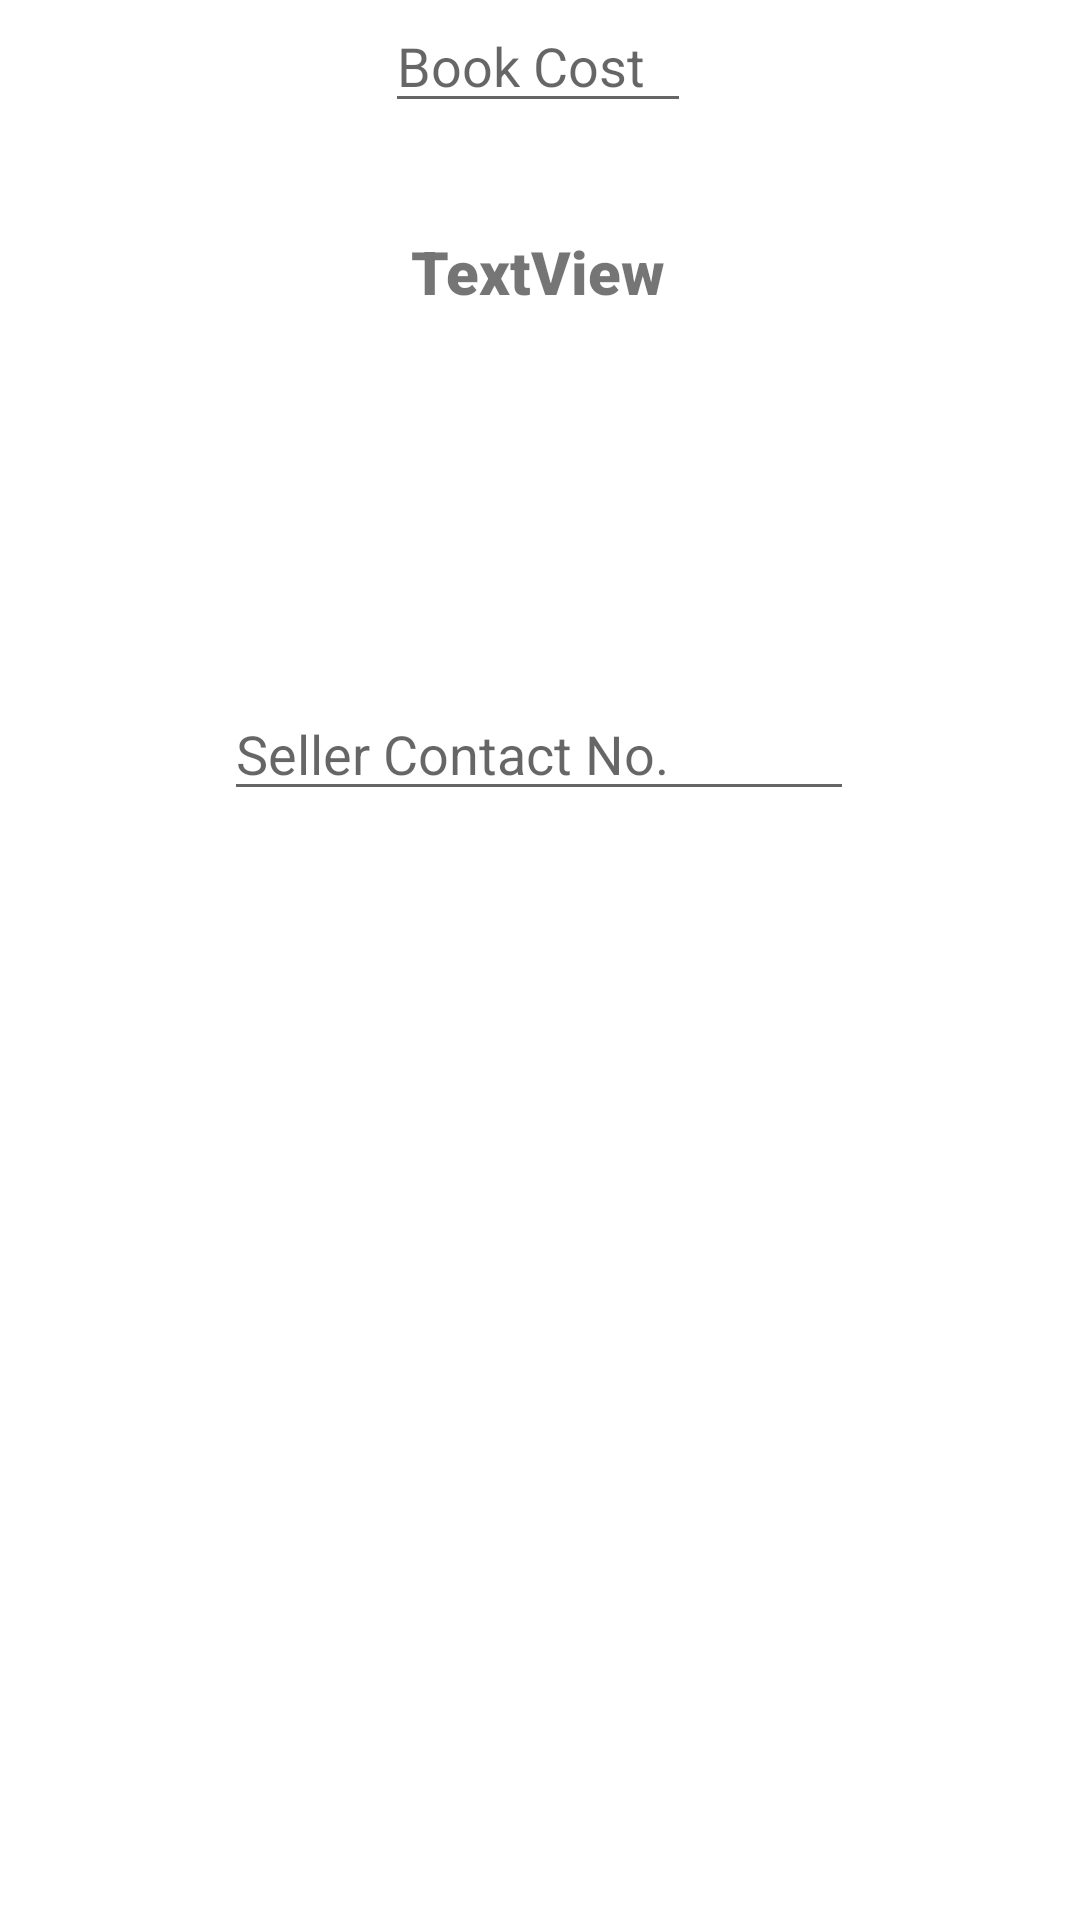

Layout XML and referenced resources for this Android screen:
<!-- AndroidManifest.xml: application theme Theme.InvictusShubham -->
<!-- res/layout/activity_product_profile.xml -->
<?xml version="1.0" encoding="utf-8"?>
<androidx.constraintlayout.widget.ConstraintLayout xmlns:android="http://schemas.android.com/apk/res/android"
    xmlns:app="http://schemas.android.com/apk/res-auto"
    xmlns:tools="http://schemas.android.com/tools"
    android:layout_width="match_parent"
    android:layout_height="match_parent"
    tools:context=".ProductProfile">

    <ImageView
        android:id="@+id/BookImage"
        android:layout_width="wrap_content"
        android:layout_height="wrap_content"
        app:layout_constraintEnd_toEndOf="parent"
        app:layout_constraintHorizontal_bias="0.498"
        app:layout_constraintStart_toStartOf="parent"
        tools:layout_editor_absoluteY="50dp"
        tools:srcCompat="@tools:sample/avatars" />

    <TextView
        android:id="@+id/BookName"
        android:layout_width="wrap_content"
        android:layout_height="wrap_content"
        android:fontFamily="sans-serif-condensed"
        android:text="Book Name"
        android:textAppearance="@style/TextAppearance.AppCompat.Large"
        app:layout_constraintBottom_toTopOf="@+id/Author"
        app:layout_constraintEnd_toEndOf="parent"
        app:layout_constraintStart_toStartOf="parent"
        app:layout_constraintTop_toBottomOf="@+id/BookImage" />

    <TextView
        android:id="@+id/Author"
        android:layout_width="wrap_content"
        android:layout_height="wrap_content"
        android:layout_marginBottom="24dp"
        android:text="TextView"
        android:textAppearance="@style/TextAppearance.AppCompat.Body1"
        android:textSize="20sp"
        android:textStyle="italic"
        app:layout_constraintBottom_toTopOf="@+id/Cost"
        app:layout_constraintEnd_toEndOf="parent"
        app:layout_constraintStart_toStartOf="parent"
        tools:text="Author Name" />

    <TextView
        android:id="@+id/SellerName"
        android:layout_width="171dp"
        android:layout_height="38dp"
        android:layout_marginTop="36dp"
        android:fontFamily="sans-serif-black"
        android:text="TextView"
        android:textAlignment="center"
        android:textSize="20sp"
        app:layout_constraintEnd_toEndOf="parent"
        app:layout_constraintHorizontal_bias="0.498"
        app:layout_constraintStart_toStartOf="parent"
        app:layout_constraintTop_toBottomOf="@+id/Cost"
        tools:text="Seller Name" />

    <EditText
        android:id="@+id/SellerContact"
        android:layout_width="wrap_content"
        android:layout_height="wrap_content"
        android:ems="10"
        android:hint="Seller Contact No."
        android:inputType="phone"
        app:layout_constraintBottom_toBottomOf="parent"
        app:layout_constraintEnd_toEndOf="parent"
        app:layout_constraintHorizontal_bias="0.497"
        app:layout_constraintStart_toStartOf="parent"
        app:layout_constraintTop_toBottomOf="@+id/SellerName"
        app:layout_constraintVertical_bias="0.236" />

    <EditText
        android:id="@+id/Cost"
        android:layout_width="102dp"
        android:layout_height="41dp"
        android:ems="10"
        android:hint="Book Cost "
        android:inputType="number"
        app:layout_constraintEnd_toEndOf="parent"
        app:layout_constraintHorizontal_bias="0.497"
        app:layout_constraintStart_toStartOf="parent"
        tools:layout_editor_absoluteY="316dp" />

</androidx.constraintlayout.widget.ConstraintLayout>
<!-- resources referenced by this layout -->
<resources>
  <style name="Theme.InvictusShubham" parent="Theme.MaterialComponents.DayNight.DarkActionBar">
          
          <item name="colorPrimary">@color/purple_500</item>
          <item name="colorPrimaryVariant">@color/purple_700</item>
          <item name="colorOnPrimary">@color/white</item>
          
          <item name="colorSecondary">@color/teal_200</item>
          <item name="colorSecondaryVariant">@color/teal_700</item>
          <item name="colorOnSecondary">@color/black</item>
          
          <item name="android:statusBarColor" tools:targetApi="l">?attr/colorPrimaryVariant</item>
          
      </style>
  <color name="purple_500">#FF4747</color>
  <color name="purple_700">#ab0501</color>
  <color name="white">#FFFFFFFF</color>
  <color name="teal_200">#FF03DAC5</color>
  <color name="teal_700">#FF018786</color>
  <color name="black">#FF000000</color>
</resources>
